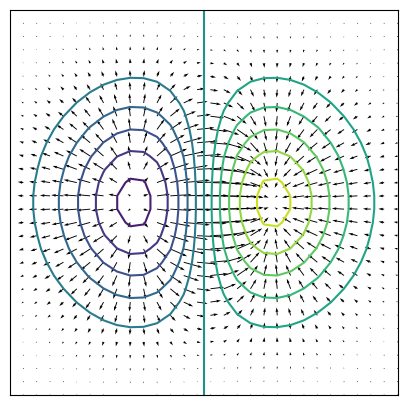
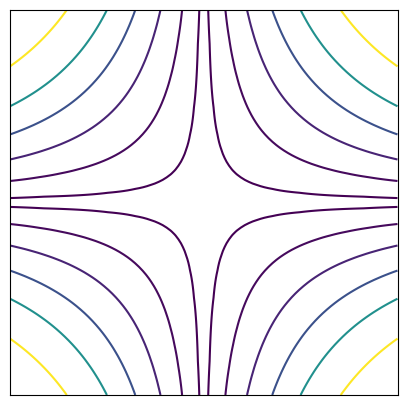
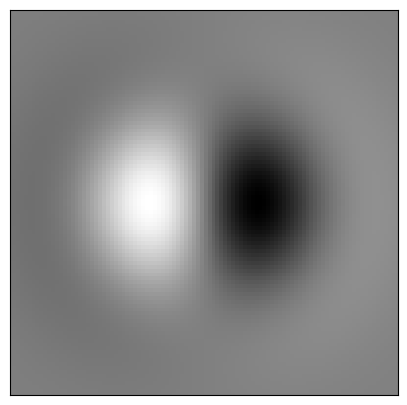

The matplotlib source for these figures, in order:
#!/usr/bin/env python
# coding: utf-8

# In[1]:


import numpy as np
import matplotlib.pyplot as plt
import matplotlib.cm as cm


# ## First one

# In[2]:


x=np.linspace(-2, 2, 30)
y=np.linspace(-2, 2, 30)

X,Y = np.meshgrid(x, y)  
(U,V)=(1-2*X**2,-2*X*Y)*np.exp(-X**2-Y**2)

# options to prettify the plot
fig,ax=plt.subplots(figsize=(5,5))
ax.axis([-2,2,-2,2])
ax.xaxis.set_ticks([]), ax.yaxis.set_ticks([])

ax.quiver(X,Y,U,V)

ax.contour(X,Y,X*np.exp(-X**2-Y**2),levels=10)


# The contours of the scalar function are perpendicular to the vector field.
# 
# 
# 
# 
# ## Next one
# 
# **Question 1**<br>
# 
# The streamline for this problem that passes through satisfy $(x_0,y_0)$ at time $t$ is given as follows:
# \begin{equation*}\frac{\mathrm{d}x}{\mathrm{d}s}=2x, \quad \frac{\mathrm{d}y}{\mathrm{d}s}=2ts \quad \rightarrow \quad (x,y)=(x_0 e^{2s},y_0 e^{2ts}).\end{equation*}
# 
# Note that the streamlines satisfy $y=kx e^{t}$, where $k=y_0/x_0$.
# 
# **Question 2**<br>
# 
# 
# $\underline{u}=(x^2y,-xy^2)=\left(\frac{\partial\psi}{\partial y},-\frac{\partial\psi}{\partial x}\right) \quad \rightarrow \psi = \frac{x^2 y^2}{2}$

# In[3]:


x=np.linspace(-2, 2, 100)
y=np.linspace(-2, 2, 100)

X,Y = np.meshgrid(x, y)
F=(X**2)*(Y**2)/2

# options to prettify the plot
fig,ax=plt.subplots(figsize=(5,5))
ax.axis([-2,2,-2,2])
ax.xaxis.set_ticks([]), ax.yaxis.set_ticks([])

ax.contour(X,Y,F,levels=[0.005,0.1,0.4,1,2,4])

plt.show()


# **Question 3**<br>
# 
# **Streamlines :**
# 
# $\frac{\mathrm{d}x}{\mathrm{d}s}=\alpha \quad \rightarrow \quad x=\alpha s + x_0$
# 
# $\frac{\mathrm{d}y}{\mathrm{d}s}=\beta t \quad \rightarrow \quad y=\beta t s + y_0$
# 
# Combining the two expressions gives $y=\frac{\beta t}{\alpha}(x-x_0)+y_0$. This is the equation of the streamline at time $t$ that passes through $(x_0,y_0)$.   
# 
# **Particle paths :**
# 
# $\frac{\mathrm{d}x}{\mathrm{d}t}=\alpha \quad \rightarrow \quad x=\alpha t +x_0$  
# 
# $\frac{\mathrm{d}y}{\mathrm{d}t}=\beta t \quad \rightarrow \quad y=\beta \frac{t^2}{2}+y_0$
# 
# Combining the two expressions gives $y=\frac{\beta}{2 \alpha^2}(x-x_0)^2+y_0$. This is the path of a particle released from $(x_0,y_0)$ at time $t=0$.  
# 
# For this example, the streamlines are straight lines, and the particle paths are parabolas.
# 
# ```{admonition} Note
# :class: warning
# In the case of the streamlines, we may obtain the following result using the chain rule
# 
# $\frac{\mathrm{d}y}{\mathrm{d}x}=\frac{\beta t}{\alpha} \quad \Rightarrow \quad y=\frac{\beta t}{\alpha}x+c$
# 
# However, we cannot use this treatment to solve for the particle paths since in that case $x=x(t)$, $y=y(t)$ and so $t$ must not be treated as constant.
# ```
# 
# ## Another one 
# 
# **Question 1**<br>
# 
# $\nabla.\underline{u}=\nabla^2\phi=\frac{\partial^2\phi}{\partial x^2}+\frac{\partial^2\phi}{\partial y^2}=4x(x^2+y^2-2)e^{-x^2-y^2}$

# In[4]:


x=np.linspace(-2, 2, 100)
y=np.linspace(-2, 2, 100)

X,Y = np.meshgrid(x, y)
Z=4*X*(X**2+Y**2-2)*np.exp(-X**2-Y**2)

# options to prettify the plot
fig,ax=plt.subplots(figsize=(5,5))
ax.axis([-2,2,-2,2])
ax.xaxis.set_ticks([]), ax.yaxis.set_ticks([])

# The "pcolormesh" function can be used to make a density plot.
ax.pcolormesh(X,Y,Z,shading='auto',cmap=cm.gray)
plt.show()


# **Question 2**<br>
# 
# **Particle paths:**
# 
# $\frac{\mathrm{d}x}{\mathrm{d}t}=2x, \quad \frac{\mathrm{d}y}{\mathrm{d}t}=3y, \quad \frac{\mathrm{d}z}{\mathrm{d}t}=-5z$
# 
# Solution: $x=x_0e^{2t}, \quad y=y_0e^{3t}, \quad z=z_0e^{-5t}$.
# 
# Fluid particles that initially lie on the ring $x_0=\cos(\theta)$, $y_0=\sin(\theta)$, $z_0=1$ are described in parametric form by
# 
# $x=\cos(\theta)e^{2t}, \quad y=\sin(\theta)e^{3t}, \quad z=e^{-5t}$
# 
# The equations can also be written as
# 
# $\left(\frac{x}{e^{2t}}\right)^2+\left(\frac{y}{e^{3t}}\right)^2=1, \quad z=e^{-5t}.$
# 
# The equations describe an ellipse parallel to the $(x,y)$ plane at height $z=e^{-5t}$. The ellipse has major axis $e^{3t}$ parallel to $x$ and minor axis $e^{2t}$ parallel to $y$.
# 
# Particles that initially lie on the ring are therefore swept towards the $(x,y)$ plane and away from the $z$ axis. This type of motion is called a straining motion.
# 
# <br>
# 
# ```{image} navstok_img/straining.png
# ---
# name: uniform flow
# alt: alternative description
# align: center
# scale: 80%
# ---
# ```
# <br>
# 
# Irrotational: $\nabla\times\underline{u}=\begin{vmatrix}\underline{e}_x & \underline{e}_y & \underline{e}_z\\\frac{\partial}{\partial x} & \frac{\partial}{\partial y}& \frac{\partial}{\partial z}\\ 2x & 3y & -5z\end{vmatrix}=0\underline{e}_x+0\underline{e}_y+0\underline{e}_z$
# 
# Solenoidal: $\nabla.\underline{u} = \frac{\partial}{\partial x}\left(2x\right)+\frac{\partial}{\partial y}\left(3y\right)+\frac{\partial}{\partial z}\left(-5z\right)=0$
# 
# ## Yet another one 
# 
# **Question 1**<br>
# 
# a). $\frac{\partial \rho }{\partial t}+u\frac{\partial \rho}{\partial x}+v\frac{\partial \rho}{\partial y}+w\frac{\partial \rho}{\partial z}+\rho \left(\frac{\partial u}{\partial x}+\frac{\partial v}{\partial y}+\frac{\partial w}{\partial z}\right)=0$
# 
# b). Laplace's equation, $\nabla^2\phi=0$, where $\underline{u}=\nabla\phi$
# 
# c). The condition for both types of flow is the same. Since incompressible flows must satisfy $\nabla.\underline{u}$, they are solenoidal. However, it may be possible for a compressible fluid to exhibit solenoidal flow.
# 
# **Question 2**<br>
# \begin{align}
# \frac{\partial u}{\partial t}+u\frac{\partial u}{\partial x}+v\frac{\partial u}{\partial y}+w\frac{\partial u}{\partial z}&=-\frac{1}{\rho}\frac{\partial p}{\partial x}\\
# \frac{\partial v}{\partial t}+u\frac{\partial v}{\partial x}+v\frac{\partial v}{\partial y}+w\frac{\partial v}{\partial z}&=-\frac{1}{\rho}\frac{\partial p}{\partial y}\\
# \frac{\partial w}{\partial t}+u\frac{\partial w}{\partial x}+v\frac{\partial w}{\partial y}+w\frac{\partial w}{\partial z}&=-\frac{1}{\rho}\frac{\partial p}{\partial z}-g\end{align}
# 
# 
# ## Aaaand one more
# 
# **Quesiton 2**<br>
# \begin{align}
# \frac{\partial u}{\partial t}+u\frac{\partial u}{\partial x}+v\frac{\partial u}{\partial y}+w\frac{\partial u}{\partial z}&=-\frac{1}{\rho}\frac{\partial p}{\partial x}+\nu\left(\frac{\partial^2 u}{\partial x^2}+\frac{\partial^2 u}{\partial y^2}+\frac{\partial^2 u}{\partial z^2}\right)\\
# \frac{\partial v}{\partial t}+u\frac{\partial v}{\partial x}+v\frac{\partial v}{\partial y}+w\frac{\partial v}{\partial z}&=-\frac{1}{\rho}\frac{\partial p}{\partial y}+\nu\left(\frac{\partial^2 v}{\partial x^2}+\frac{\partial^2 v}{\partial y^2}+\frac{\partial^2 v}{\partial z^2}\right)\\
# \frac{\partial w}{\partial t}+u\frac{\partial w}{\partial x}+v\frac{\partial w}{\partial y}+w\frac{\partial w}{\partial z}&=-\frac{1}{\rho}\frac{\partial p}{\partial z}+\nu\left(\frac{\partial^2 w}{\partial x^2}+\frac{\partial^2 w}{\partial y^2}+\frac{\partial^2 w}{\partial z^2}\right)\\
# \frac{\partial u}{\partial x}+\frac{\partial v}{\partial y}+\frac{\partial w}{\partial z}&=0\end{align}
# 
# ## Again again 
# 
# **Conservation of mass** :
# 
# \begin{equation*}\frac{\partial u}{\partial x}+\frac{\partial v}{\partial y}=0\end{equation*}
# 
# **Conservation of momentum** :
# 
# \begin{align*}
# u\frac{\partial u}{\partial x}+v\frac{\partial u}{\partial y}&=-\frac{1}{\rho}\frac{\partial p}{\partial x}+\nu\left(\frac{\partial^2 u}{\partial x^2}+\frac{\partial^2 u}{\partial y^2}\right)\\
# u\frac{\partial v}{\partial x}+v\frac{\partial v}{\partial y}&=-\frac{1}{\rho}\frac{\partial p}{\partial y}+\nu\left(\frac{\partial^2 v}{\partial x^2}+\frac{\partial^2 v}{\partial y^2}\right)\\
# \end{align*}
# 
# In terms of the non-dimensional variables (and with the pressure term dropped):
# 
# \begin{align*}&\frac{U_0^2}{L}\frac{\partial \hat{u}}{\partial\hat{x}}+\frac{V_0}{\delta}U_0\frac{\partial \hat{u}}{\partial\hat{y}}=\nu\left(\frac{U_0}{L^2}\frac{\partial^2 \hat{u}}{\partial\hat{x}^2}+\frac{U_0}{\delta^2}\frac{\partial^2 \hat{u}}{\partial\hat{y}^2}\right)\\
# &\Rightarrow \quad \frac{U_0^2}{L}\left[\frac{\partial\hat{u}}{\partial\hat{x}}+\frac{\partial\hat{u}}{\partial\hat{y}}-\frac{\nu}{U_0 L}\left(\frac{\partial^2\hat{u}}{\partial\hat{x}^2}+\left(\frac{L}{\delta}\right)^2\frac{\partial^2\hat{u}}{\partial\hat{y}^2}\right)\right]=0
# \end{align*}
# 
# That is,
# \begin{equation*}
# \frac{\partial \hat{u}}{\partial \hat{x}}+\frac{\partial \hat{u}}{\partial \hat{y}}-\frac{1}{R}\left[\frac{\partial^2 \hat{u}}{\partial \hat{x}^2}+\left(\frac{L}{\delta}\right)^2\frac{\partial^2\hat{u}}{\partial \hat{y}^2}\right], \quad R=\frac{U_{\infty} L}{\nu}.
# \end{equation*}
# 
# The inertial terms are $\displaystyle \frac{\partial\hat{u}}{\partial\hat{x}}+\frac{\partial\hat{u}}{\partial\hat{y}}$
# 
# The convective terms are $\displaystyle \frac{1}{R}\left[\frac{\partial^2\hat{u}}{\partial\hat{x}^2}+\left(\frac{L}{\delta}\right)^2\frac{\partial^2\hat{u}}{\partial\hat{y}^2}\right]$
# 
# As $R\rightarrow\infty$, $\displaystyle\frac{1}{R}\frac{\partial^2\hat{u}}{\partial\hat{x}^2}\rightarrow 0$.
# 
# However, close to the boundary, $\displaystyle \frac{1}{R}\left(\frac{L}{\delta}\right)^2$ may be $\mathcal{O}(1)$, so the term involving $\displaystyle \frac{\partial^2\hat{u}}{\partial\hat{y}^2}$ should not be neglected.
# 
# Note: the equations of motion should be supplemented by boundary conditions. The appropriate conditions for this problem are "no slip" and no through-flow at the plate (see chapter {numref}`steady-soln`), and a requirement that the velocity must approach the free stream away from the boundary:
# 
# \begin{equation*}u(y=0)=0, \quad v(y=0)=0, \quad \lim_{y \rightarrow \infty}\underline{v}=(U_{\infty},0)\end{equation*}
# 
# ## For luck 
# 
# ````{panels}
# :card: border-0
# **Euler:**
# 
# $\underline{u}.\nabla\underline{u}=-\frac{1}{\rho}\nabla p +\nu\nabla^2\underline{u}$
# 
# $\nabla.\underline{u} =0$
# 
# Take $p=\mathrm{constant}$, $\underline{u}=(u(x),v(x),0)$
# ---
# ```{image} navstok_img/walls.png
# :align: center
# :scale: 60%
# ```
# 
# From the incompressibility condition, $\displaystyle \frac{\partial u}{\partial x}=0$, so $u$ is independent of $x$.
# Since we already assumed that $u$ is independent of $y$ this component must be constant, and since there is no flow through the boundaries $u=0$.
# 
# From the conservation of momentum equation,
# \begin{equation*}\frac{\partial^2 v}{\partial x^2}=-\frac{g}{\nu} \quad \Rightarrow \quad v=-\frac{g}{\nu}\frac{x^2}{2}+kx +C\end{equation*}
# 
# $v(0)=0 \quad \Rightarrow C=0$
# 
# $v(x=a)=-V \quad \Rightarrow k=\frac{g}{\nu}\frac{a}{2}-\frac{V}{a}$
# 
# \begin{equation*}v=\frac{g(ax-x^2)}{2\nu}-\frac{Vx}{a}\end{equation*}
# 
# ````
# 
# ## Wow more 
# 
# **Question 1**<br>
# 
# Irrotational: $\nabla\times\underline{u}=\begin{vmatrix}\underline{e}_x & \underline{e}_y & \underline{e}_z\\\frac{\partial}{\partial x} & \frac{\partial}{\partial y}& \frac{\partial}{\partial z}\\ 3x^2 & 3y^2 & 3z^2\end{vmatrix}=0\underline{e}_x+0\underline{e}_y+0\underline{e}_z$
# 
# $\underline{u}=\nabla\phi \quad \Rightarrow (3x^2,3y^2,3z^2)=\left(\frac{\partial\phi}{\partial x},\frac{\partial\phi}{\partial y},\frac{\partial\phi}{\partial z}\right)$
# 
# Equating components and integrating gives $\underline{u}=x^3+y^3+z^3 +\mathrm{const.}$
# 
# Hence, $\displaystyle \int_{(1,2,1)}^{(3,2,1)}\underline{u}.\mathrm{d}\underline{s} = \phi(3,2,1)-\phi(1,2,1)=26$ (independent of the path)
# 
# **Question 2**<br>
# This is simply an exercise in differentiation:
# 
# $\frac{\partial^2\phi}{\partial x^2}=-k^2\phi, \qquad \frac{\partial^2\phi}{\partial z^2}=k^2\phi$
# 
# Hence, $\frac{\partial^2\phi}{\partial x^2}+\frac{\partial^2\phi}{\partial z^2}=0$
# 
# ## Vorticity
# 
# 
# When an airfoil attacks an oncoming fluid stream, the deflection of the air below and above the wing causes a pressure gradient perpendicular to the direction of curvature, which generates lift. The sharp trailing edge is important. If the trailing edge is blunt then the air flows back around the edge, which reduces lift.
# 
# Increasing the attack angle between the airfoil and the oncoming stream increases lift, but if the angle is increased too far then the fluid breaks away from the boundary and begins to recirculate, leading leads to a sudden loss of lift called stall.
# 
# The geometry of the wing also affects how much lift it can generate, with long slender wings able to generate more lift.
# 
# **Bonus: How bumblebees fly**
# 
# A bumblebee, with its short, stubby wings, would not be expected to produce a vast amount of lift, even at angles near to the critical angle for a steady stall. Having cambered wings, and flapping really fast helps!
# 
# But bumblebees have 2 more tricks:
# 
# Firstly, they are able to invert their wings, so that they produce nearly as much lift on the upstroke as the downstroke, whilst birds (for example) do not have this ability.
# 
# Secondly, the bee is able to increase the attack angle beyond the critical angle for a steady stall by rotating its wing so that the flow stays adhered. This is known as a dynamic stall. Because the bumblebee operates in a regime of dynamic stall, its flight path is unstable: small deviations in flow pattern can lead to dramatic changes in direction. Dealing with this requires the bee to make rapid adjustments. It does, however, have the added benefit of an ability to manoeuvre very quickly. Fighter jets also operate in an unsteady flow regime.
# 
# ## Bernoulli 
# 
# Taking the speed of the fluid on a central streamline to be $u_A,u_B$ at $A,B$, mass conservation gives
# 
# \begin{equation*}u_A=\frac{Q}{A}, \quad u_B=\frac{Q}{B}\end{equation*}
# 
# Taking the pressure to be $p_A,p_B$ at $A,B$, Bernoulli's theorem for the central streamline gives
# 
# \begin{equation*}p_B+\frac{1}{2}\rho u_B^2=p_A+\frac{1}{2}\rho u_A^2\end{equation*}
# 
# And Bernoulli's equation for particles drawn from the reservoir gives
# 
# $p_0=p_A+\rho g h$
# 
# where $p_0$ is atmospheric pressure, and we also have $p_0=p_B$ since the pipe is open at $B$.
# 
# Combining the equations gives the result
# 
# \begin{equation*}h=\frac{Q^2}{2g}\left(\frac{1}{A^2}-\frac{1}{B^2}\right)\end{equation*}
